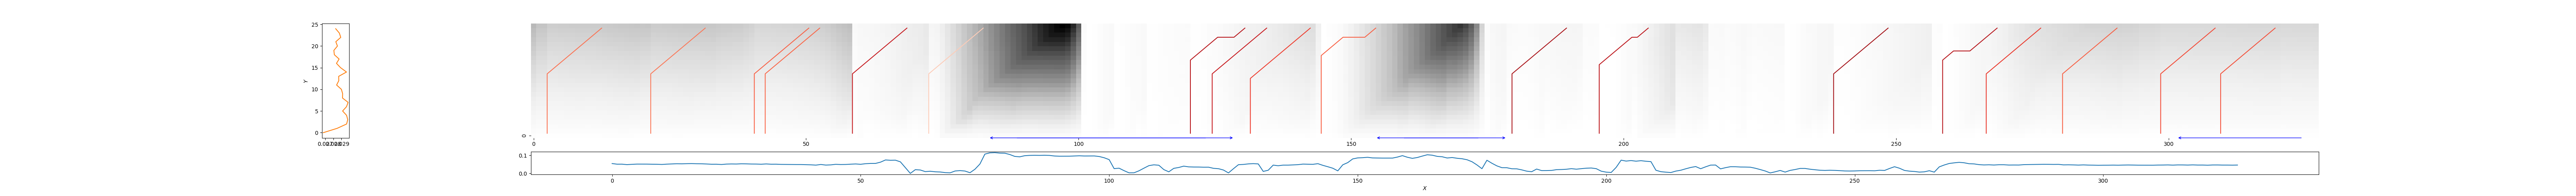

Values plotted in this chart, from the file beside it:
3, 13, 0.5272068359639587
22, 32, 0.5452
41, 51, 0.4736
43, 53, 0.492
59, 69, 0.2311
73, 83, 0.8066
121, 131, 0.1856
125, 135, 0.2381
132, 143, 0.3737
145, 155, 0.4745
180, 190, 0.1374
195, 205, 0.2027
239, 249, 0.1245
259, 269, 0.1809
267, 277, 0.3569
281, 291, 0.4704
299, 309, 0.4168
310, 320, 0.4313
